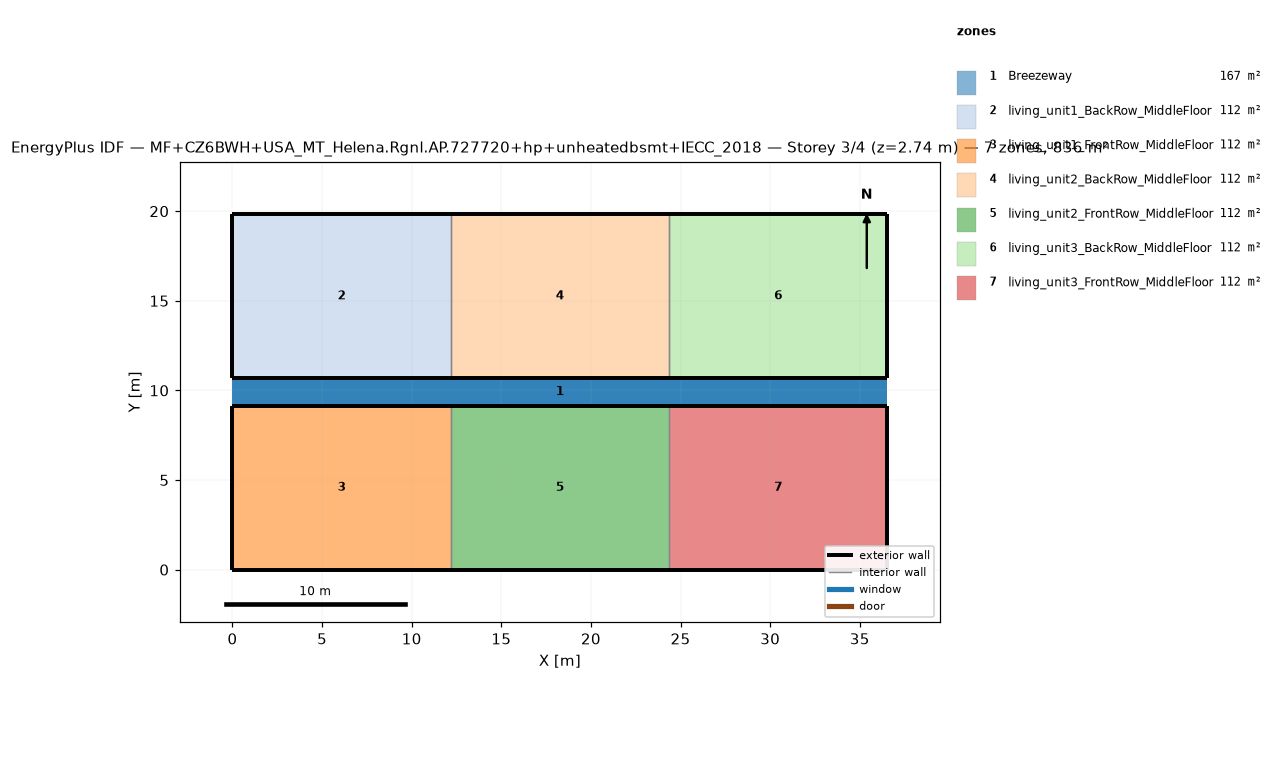
=== STOREY PLAN SPEC (per zone: floor XY polygon, exterior-wall plan segments, windows/doors) ===
zone 1: Breezeway  (167.0 m²)
  floor: (36.54, 9.16) (0.00, 9.16) (0.00, 10.68) (36.54, 10.68)
  floor: (36.54, 9.16) (0.00, 9.16) (0.00, 10.68) (36.54, 10.68)
  floor: (36.54, 9.16) (0.00, 9.16) (0.00, 10.68) (36.54, 10.68)
zone 2: living_unit1_BackRow_MiddleFloor  (111.5 m²)
  floor: (12.18, 10.68) (0.00, 10.68) (0.00, 19.84) (12.18, 19.84)
  exterior wall: (0.00, 10.68) – (12.18, 10.68)  [12.2 m]
  exterior wall: (12.18, 19.84) – (0.00, 19.84)  [12.2 m]
  exterior wall: (0.00, 19.84) – (0.00, 10.68)  [9.2 m]
  interior walls: 1
zone 3: living_unit1_FrontRow_MiddleFloor  (111.5 m²)
  floor: (12.18, 0.00) (0.00, 0.00) (0.00, 9.16) (12.18, 9.16)
  exterior wall: (0.00, 0.00) – (12.18, 0.00)  [12.2 m]
  exterior wall: (12.18, 9.16) – (0.00, 9.16)  [12.2 m]
  exterior wall: (0.00, 9.16) – (0.00, 0.00)  [9.2 m]
  interior walls: 1
zone 4: living_unit2_BackRow_MiddleFloor  (111.5 m²)
  floor: (24.36, 10.68) (12.18, 10.68) (12.18, 19.84) (24.36, 19.84)
  exterior wall: (12.18, 10.68) – (24.36, 10.68)  [12.2 m]
  exterior wall: (24.36, 19.84) – (12.18, 19.84)  [12.2 m]
  interior walls: 2
zone 5: living_unit2_FrontRow_MiddleFloor  (111.5 m²)
  floor: (24.36, 0.00) (12.18, 0.00) (12.18, 9.16) (24.36, 9.16)
  exterior wall: (12.18, 0.00) – (24.36, 0.00)  [12.2 m]
  exterior wall: (24.36, 9.16) – (12.18, 9.16)  [12.2 m]
  interior walls: 2
zone 6: living_unit3_BackRow_MiddleFloor  (111.5 m²)
  floor: (36.54, 10.68) (24.36, 10.68) (24.36, 19.84) (36.54, 19.84)
  exterior wall: (24.36, 10.68) – (36.54, 10.68)  [12.2 m]
  exterior wall: (36.54, 10.68) – (36.54, 19.84)  [9.2 m]
  exterior wall: (36.54, 19.84) – (24.36, 19.84)  [12.2 m]
  interior walls: 1
zone 7: living_unit3_FrontRow_MiddleFloor  (111.5 m²)
  floor: (36.54, 0.00) (24.36, 0.00) (24.36, 9.16) (36.54, 9.16)
  exterior wall: (24.36, 0.00) – (36.54, 0.00)  [12.2 m]
  exterior wall: (36.54, 0.00) – (36.54, 9.16)  [9.2 m]
  exterior wall: (36.54, 9.16) – (24.36, 9.16)  [12.2 m]
  interior walls: 1

=== DERIVED (storey summary) ===
Building: MF+CZ6BWH+USA_MT_Helena.Rgnl.AP.727720+hp+unheatedbsmt+IECC_2018
Storey: 3 of 4  (floor level z = 2.74 m)
Storey gross floor area: 836.2 m²
Zones on this storey: 7
  - Breezeway: floor 167.0 m²
  - living_unit1_BackRow_MiddleFloor: floor 111.5 m²; exterior wall 33.5 m (86.9 m²); WWR 0.0%
  - living_unit1_FrontRow_MiddleFloor: floor 111.5 m²; exterior wall 33.5 m (86.9 m²); WWR 0.0%
  - living_unit2_BackRow_MiddleFloor: floor 111.5 m²; exterior wall 24.4 m (63.1 m²); WWR 0.0%
  - living_unit2_FrontRow_MiddleFloor: floor 111.5 m²; exterior wall 24.4 m (63.1 m²); WWR 0.0%
  - living_unit3_BackRow_MiddleFloor: floor 111.5 m²; exterior wall 33.5 m (86.9 m²); WWR 0.0%
  - living_unit3_FrontRow_MiddleFloor: floor 111.5 m²; exterior wall 33.5 m (86.9 m²); WWR 0.0%
Zone adjacency (shared interzone walls):
  - living_unit1_BackRow_MiddleFloor ↔ living_unit2_BackRow_MiddleFloor
  - living_unit1_FrontRow_MiddleFloor ↔ living_unit2_FrontRow_MiddleFloor
  - living_unit2_BackRow_MiddleFloor ↔ living_unit3_BackRow_MiddleFloor
  - living_unit2_FrontRow_MiddleFloor ↔ living_unit3_FrontRow_MiddleFloor